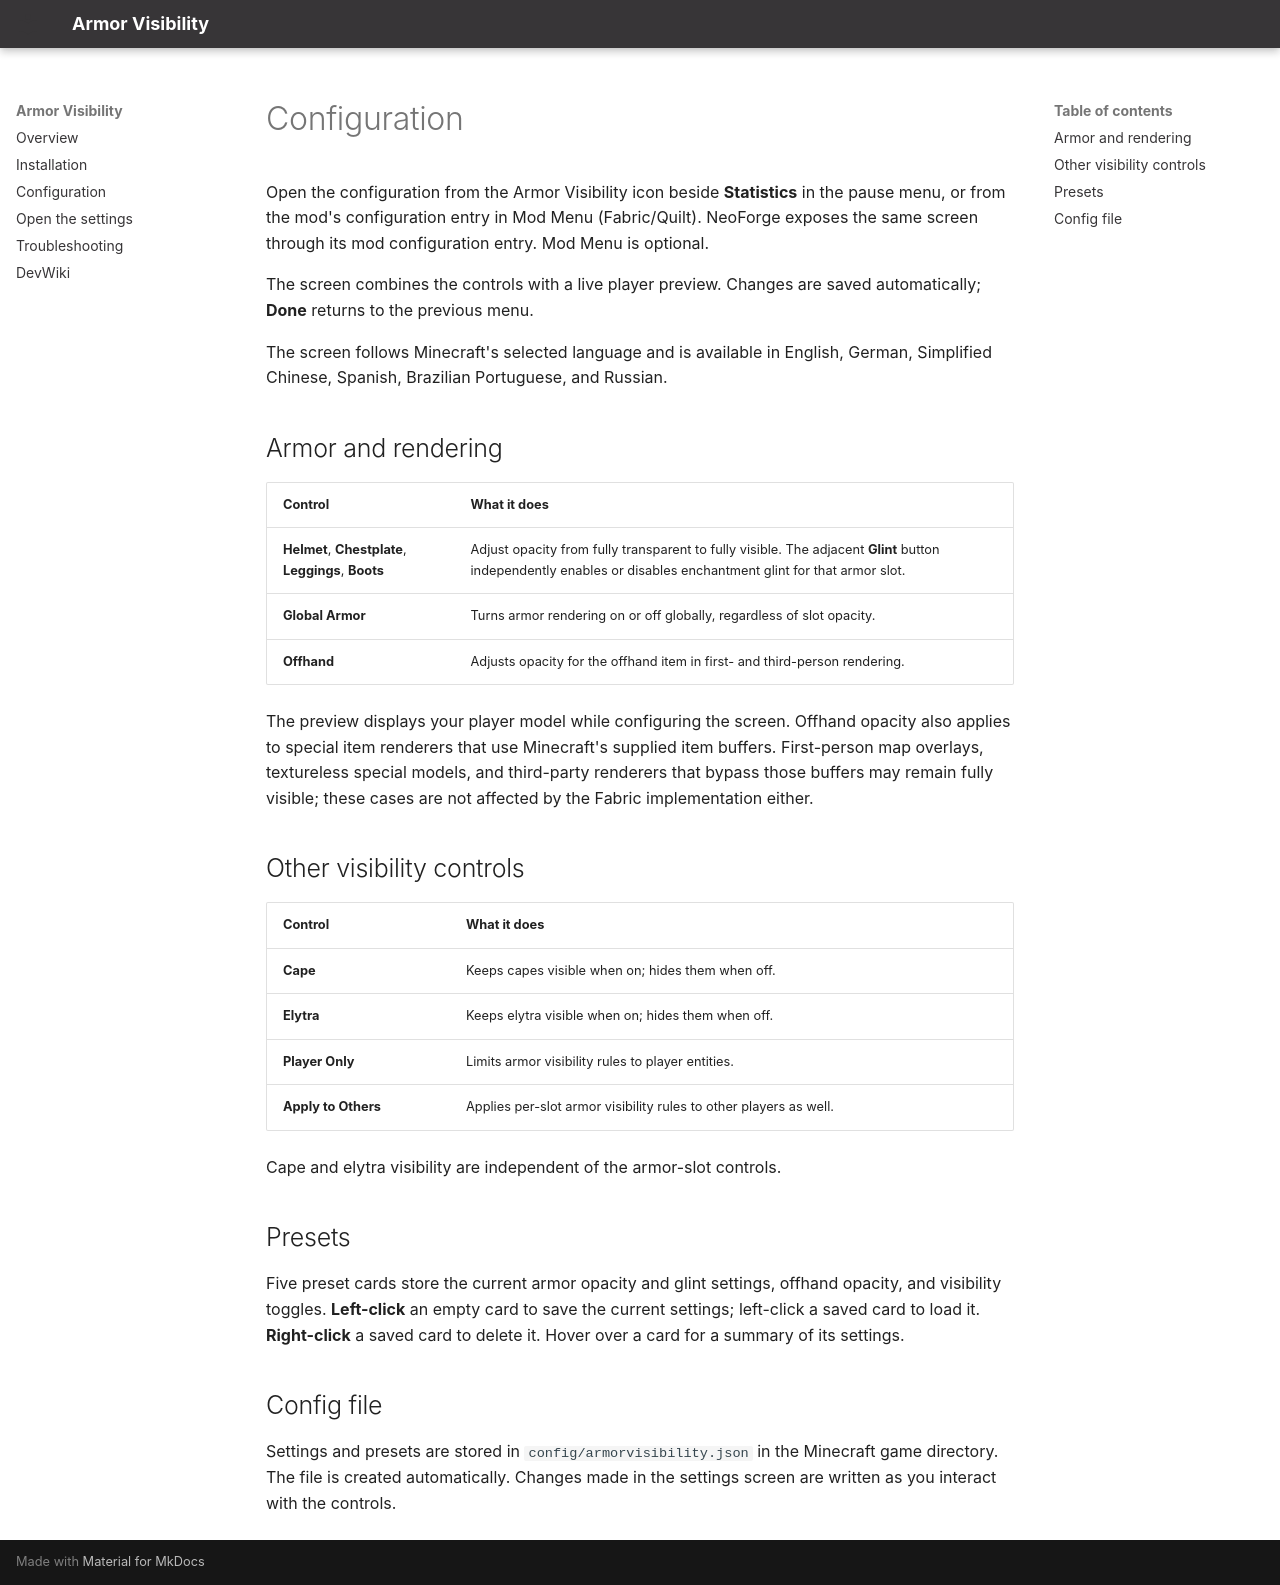

repository: nexi449/Armor-Visibility · page: configuration/index.html · generator: mkdocs

# Configuration

Open the configuration from the Armor Visibility icon beside **Statistics** in the pause menu, or from the mod's configuration entry in Mod Menu (Fabric/Quilt). NeoForge exposes the same screen through its mod configuration entry. Mod Menu is optional.

The screen combines the controls with a live player preview. Changes are saved automatically; **Done** returns to the previous menu.

The screen follows Minecraft's selected language and is available in English, German, Simplified Chinese, Spanish, Brazilian Portuguese, and Russian.

## Armor and rendering

| Control | What it does |
| --- | --- |
| **Helmet**, **Chestplate**, **Leggings**, **Boots** | Adjust opacity from fully transparent to fully visible. The adjacent **Glint** button independently enables or disables enchantment glint for that armor slot. |
| **Global Armor** | Turns armor rendering on or off globally, regardless of slot opacity. |
| **Offhand** | Adjusts opacity for the offhand item in first- and third-person rendering. |

The preview displays your player model while configuring the screen. Offhand opacity also applies to special item renderers that use Minecraft's supplied item buffers. First-person map overlays, textureless special models, and third-party renderers that bypass those buffers may remain fully visible; these cases are not affected by the Fabric implementation either.

## Other visibility controls

| Control | What it does |
| --- | --- |
| **Cape** | Keeps capes visible when on; hides them when off. |
| **Elytra** | Keeps elytra visible when on; hides them when off. |
| **Player Only** | Limits armor visibility rules to player entities. |
| **Apply to Others** | Applies per-slot armor visibility rules to other players as well. |

Cape and elytra visibility are independent of the armor-slot controls.

## Presets

Five preset cards store the current armor opacity and glint settings, offhand opacity, and visibility toggles. **Left-click** an empty card to save the current settings; left-click a saved card to load it. **Right-click** a saved card to delete it. Hover over a card for a summary of its settings.

## Config file

Settings and presets are stored in `config/armorvisibility.json` in the Minecraft game directory. The file is created automatically. Changes made in the settings screen are written as you interact with the controls.
